Labelled photos from "Dataset", an image-classification folder in cartick1907/BTP. The possible labels are: MR gad, PET FDG scan, SPECT scan, SPECT T1, SPECT technetium.

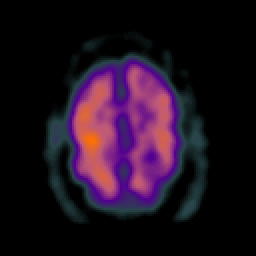
Label: SPECT scan

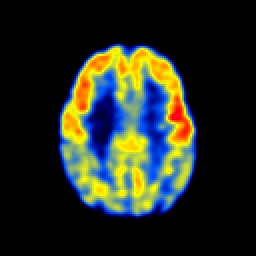
Label: PET FDG scan

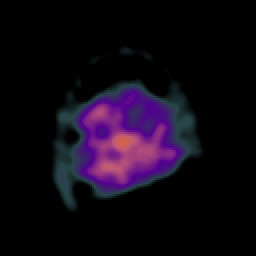
Label: SPECT scan

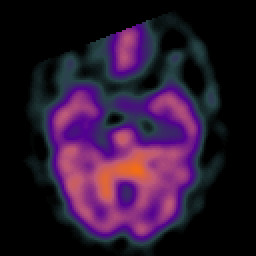
Label: SPECT scan

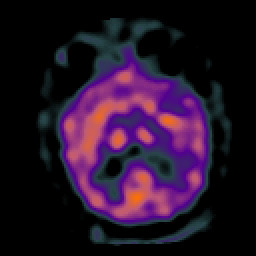
Label: SPECT scan

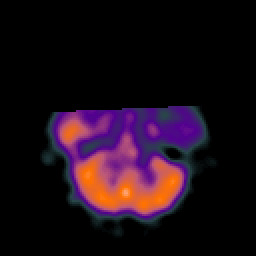
Label: SPECT scan
